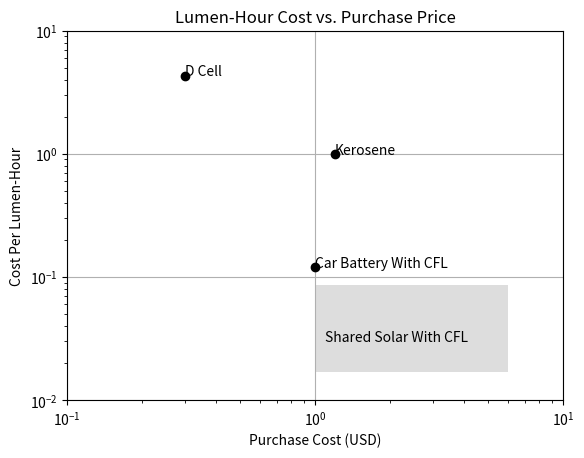

Python code for this plot:
from __future__ import division
import matplotlib.pyplot as plt

def addEntry(key, cost, cpLh):
    dict[key] = {}
    dict[key]['cost'] = cost
    dict[key]['cpLh'] = cpLh

dict = {}

addEntry('Kerosene',             cost = 1.20, cpLh = 1)
addEntry('D Cell',               cost = 0.30, cpLh = 4.3)
addEntry('Car Battery With CFL', cost = 1.0,  cpLh = 0.12)
#addEntry('SharedSolar With CFL', cost = 1.0,  cpLh = 0.10)
#addEntry('Grid Mali With CFL',   cost = 16,   cpLh = 16/0.2)

fig = plt.figure()
axes = fig.add_subplot(111)

for key in dict.keys():
    axes.loglog(dict[key]['cost'], dict[key]['cpLh'], 'ko')
    axes.text(dict[key]['cost'], dict[key]['cpLh'], key)

from matplotlib.patches import Rectangle

rect = Rectangle((1, .017), 5, .07, facecolor="#dddddd")
axes.add_artist(rect)
rect.set_clip_box(axes.bbox)

axes.text(1.1,0.03, 'Shared Solar With CFL')

plt.xlim((0.1,10))
plt.ylim((0.01,10))

plt.title('Lumen-Hour Cost vs. Purchase Price')
plt.xlabel('Purchase Cost (USD)')
plt.ylabel('Cost Per Lumen-Hour')

plt.grid()
plt.savefig('costVsLumens.pdf')
plt.show()

plt.close()
